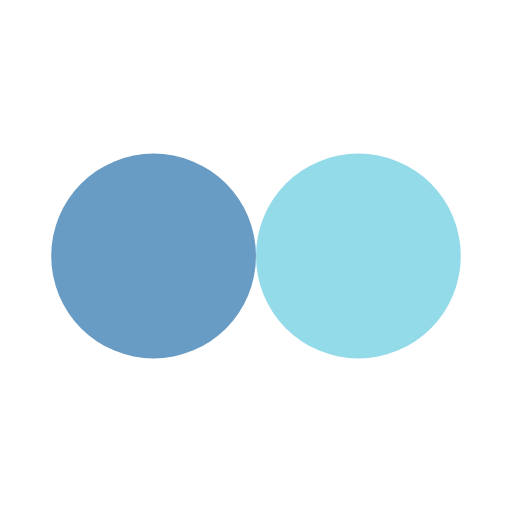
t = 0.00 s
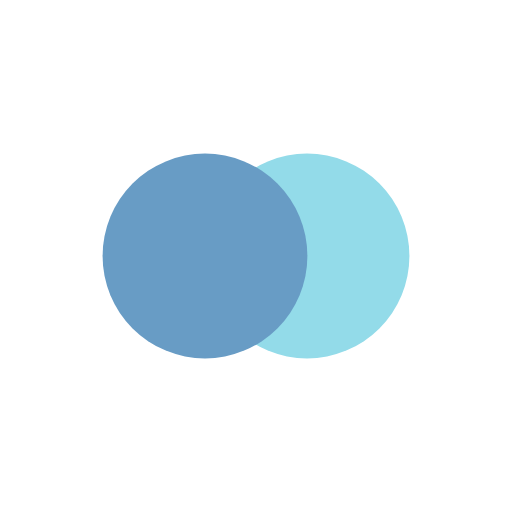
t = 0.14 s
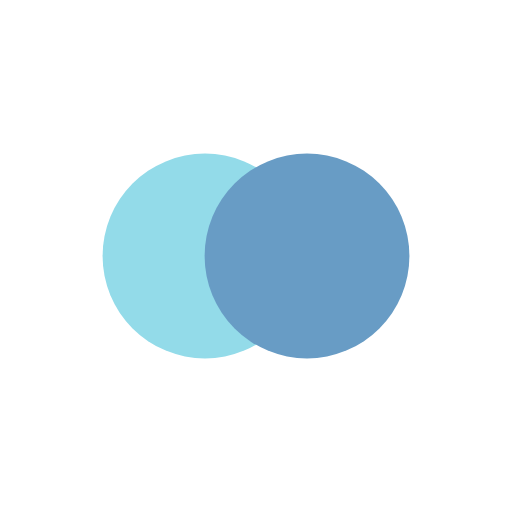
t = 0.41 s
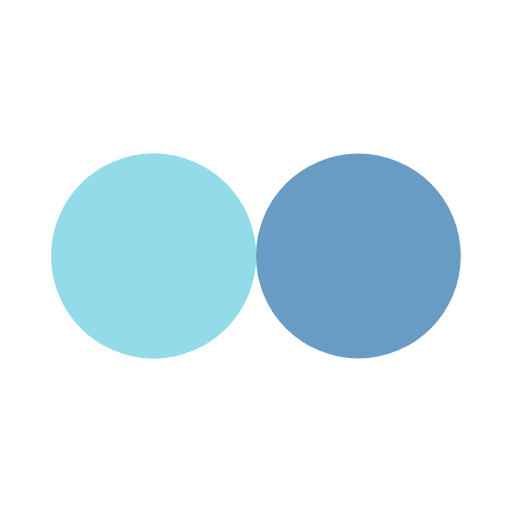
t = 0.55 s
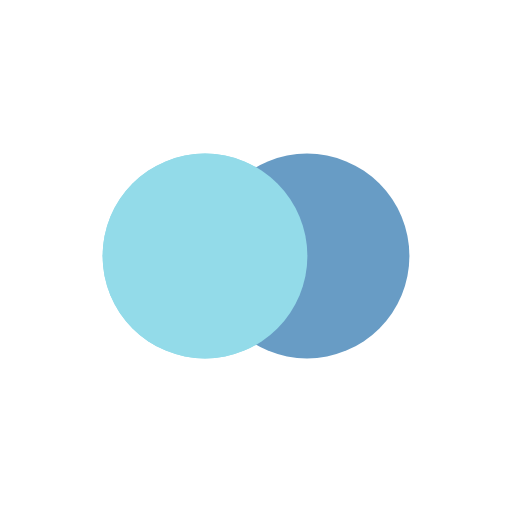
t = 0.69 s
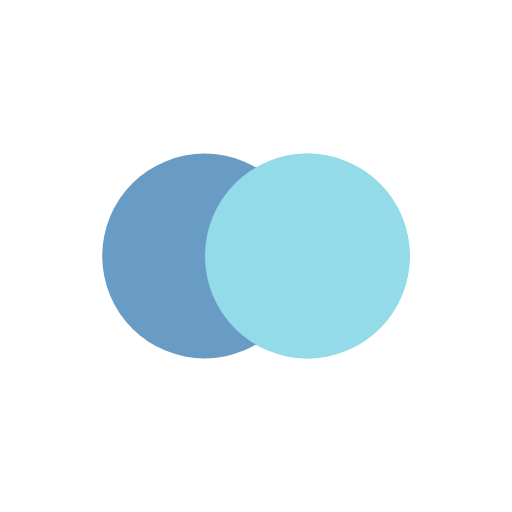
t = 0.96 s

The animated SVG that drew these frames (rendered in a browser with its animation timeline set to each time). Animation: 4 SMIL elements (animate=4); one cycle of 1.10 s, repeats indefinitely.

<svg width="200px"  height="200px"  xmlns="http://www.w3.org/2000/svg" viewBox="0 0 100 100" preserveAspectRatio="xMidYMid" class="lds-flickr" style="background: none;"><circle ng-attr-cx="{{config.cx1}}" cy="50" ng-attr-fill="{{config.c1}}" ng-attr-r="{{config.radius}}" cx="36.11" fill="#93dbe9" r="20"><animate attributeName="cx" calcMode="linear" values="30;70;30" keyTimes="0;0.5;1" dur="1.1" begin="-0.55s" repeatCount="indefinite"></animate></circle><circle ng-attr-cx="{{config.cx2}}" cy="50" ng-attr-fill="{{config.c2}}" ng-attr-r="{{config.radius}}" cx="63.89" fill="#689cc5" r="20"><animate attributeName="cx" calcMode="linear" values="30;70;30" keyTimes="0;0.5;1" dur="1.1" begin="0s" repeatCount="indefinite"></animate></circle><circle ng-attr-cx="{{config.cx1}}" cy="50" ng-attr-fill="{{config.c1}}" ng-attr-r="{{config.radius}}" cx="36.11" fill="#93dbe9" r="20"><animate attributeName="cx" calcMode="linear" values="30;70;30" keyTimes="0;0.5;1" dur="1.1" begin="-0.55s" repeatCount="indefinite"></animate><animate attributeName="fill-opacity" values="0;0;1;1" calcMode="discrete" keyTimes="0;0.499;0.5;1" ng-attr-dur="{{config.speed}}s" repeatCount="indefinite" dur="1.1s"></animate></circle></svg>